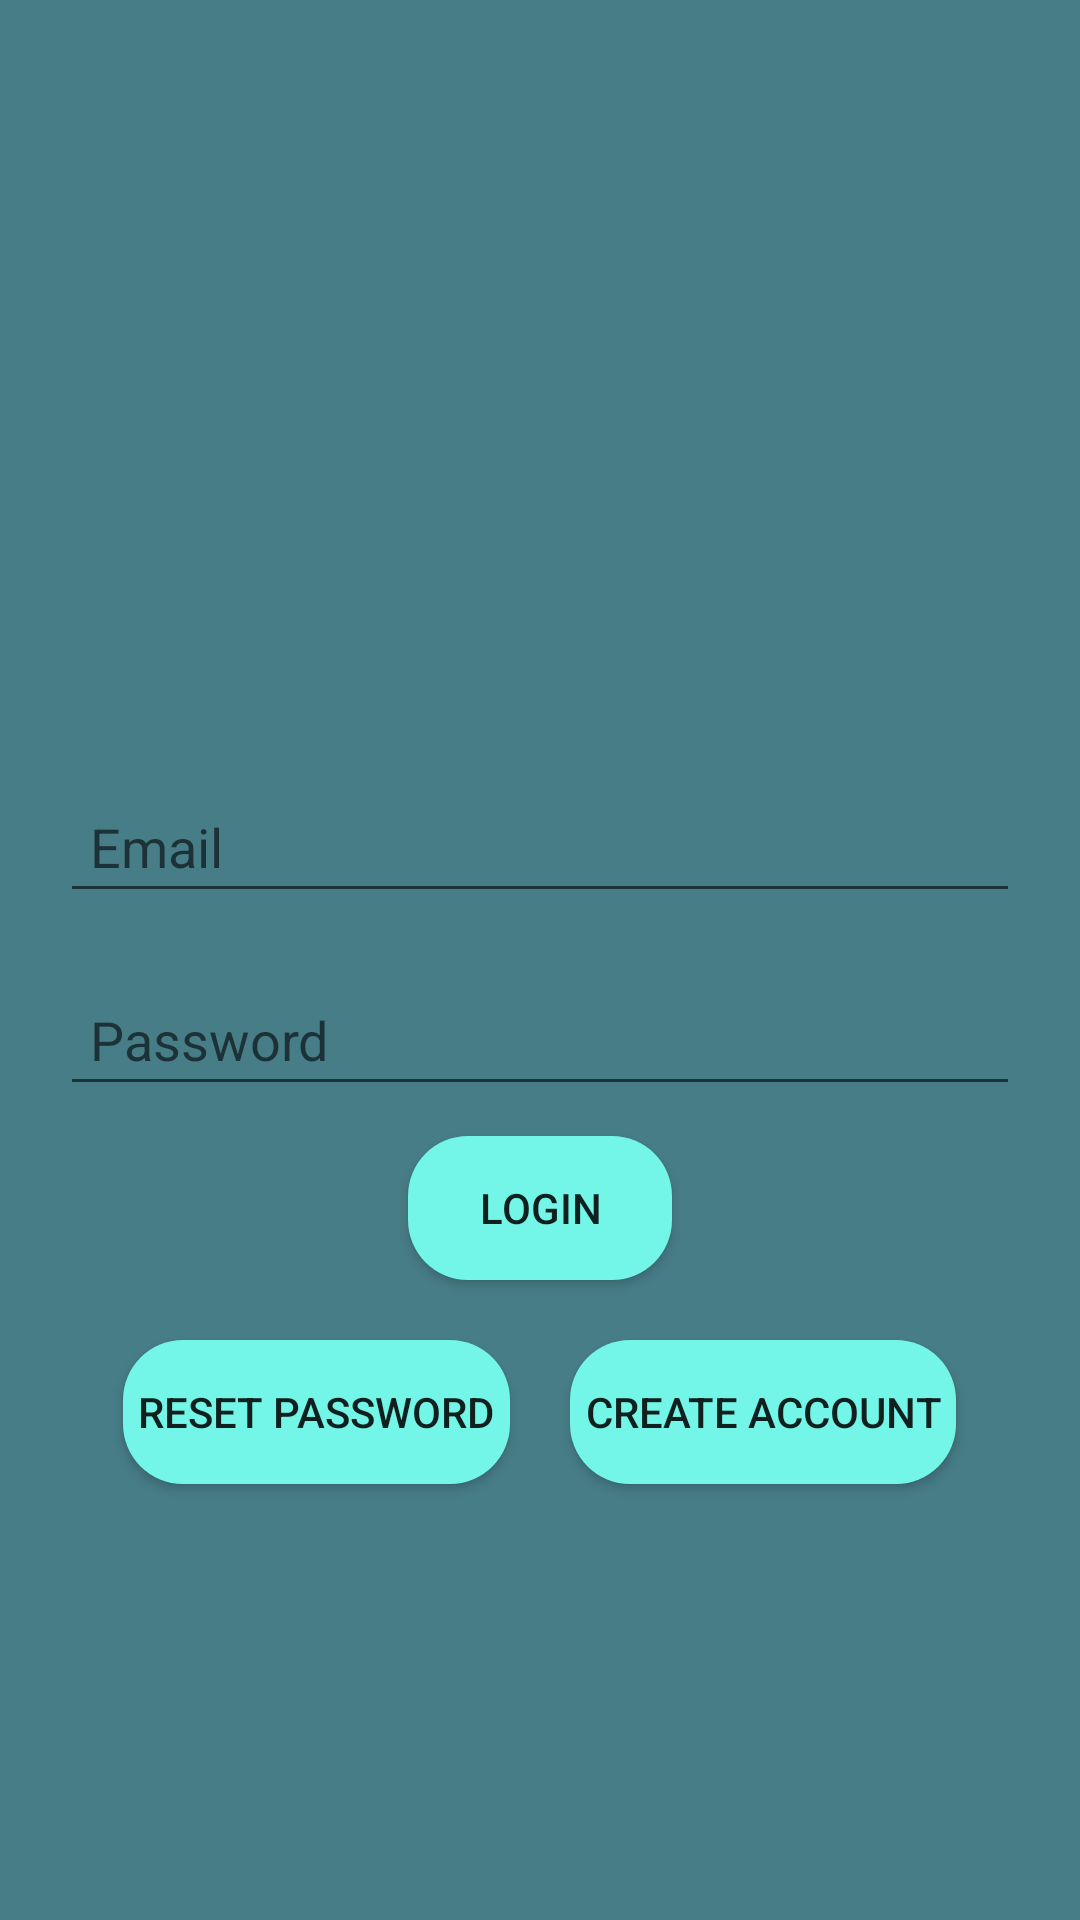

Android layout source for this screen:
<!-- AndroidManifest.xml: application theme Theme.ChallengeYourself -->
<!-- res/layout/activity_login.xml -->
<?xml version="1.0" encoding="utf-8"?>
<LinearLayout xmlns:android="http://schemas.android.com/apk/res/android"
    xmlns:app="http://schemas.android.com/apk/res-auto"
    android:layout_width="match_parent"
    android:layout_height="match_parent"
    android:background="@color/background"
    android:gravity="center_horizontal"
    android:orientation="vertical"
    android:padding="20sp">

    <ImageView
        android:id="@+id/logo"
        android:layout_width="130dp"
        android:layout_height="130dp"
        android:layout_marginTop="50sp"
        android:src="@drawable/goal" />

    <EditText
        android:id="@+id/emailTxt"
        android:layout_width="match_parent"
        android:layout_height="wrap_content"
        android:layout_marginTop="60sp"
        android:hint="Email"
        android:inputType="textEmailAddress"
        android:padding="10sp"
        app:layout_constraintTop_toBottomOf="@id/logo" />

    <EditText
        android:id="@+id/passTxt"
        android:layout_width="match_parent"
        android:layout_height="wrap_content"
        android:layout_marginTop="20sp"
        android:hint="Password"
        android:inputType="textPassword"
        android:padding="10sp"
        app:layout_constraintTop_toBottomOf="@id/emailTxt" />

    <Button
        android:id="@+id/btnLogin"
        android:layout_width="wrap_content"
        android:layout_height="wrap_content"
        android:layout_marginTop="10sp"
        android:background="@drawable/rounded_button"
        android:text="Login"
        app:layout_constraintTop_toBottomOf="@id/passTxt" />

    <LinearLayout
        android:layout_width="match_parent"
        android:layout_height="wrap_content"
        android:layout_gravity="center"
        android:gravity="center"
        android:orientation="horizontal"
        android:padding="10sp"
        app:layout_constraintLeft_toLeftOf="parent"
        app:layout_constraintRight_toRightOf="parent"
        app:layout_constraintTop_toBottomOf="@id/btnLogin">

        <Button
            android:id="@+id/btnResetPass"
            android:layout_width="wrap_content"
            android:layout_height="wrap_content"
            android:layout_margin="10sp"
            android:background="@drawable/rounded_button"
            android:padding="5sp"
            android:text="Reset password"
            app:layout_constraintTop_toBottomOf="@id/btnLogin" />

        <Button
            android:id="@+id/btnCreateAccount"
            android:layout_width="wrap_content"
            android:layout_height="wrap_content"
            android:layout_margin="10sp"
            android:background="@drawable/rounded_button"
            android:padding="5sp"
            android:text="Create account"
            app:layout_constraintTop_toBottomOf="@id/btnLogin" />
    </LinearLayout>
</LinearLayout>
<!-- resources referenced by this layout -->
<resources>
  <color name="background">#477D87</color>
  <!-- drawable rounded_button (drawable) -->
  <?xml version="1.0" encoding="utf-8"?>
  <shape xmlns:android="http://schemas.android.com/apk/res/android"
      android:shape="rectangle">
  
      <corners android:radius="20dp"/>
      <solid android:color="@color/login_btn"/>
  </shape>
  <style name="Theme.ChallengeYourself" parent="Theme.AppCompat.Light.NoActionBar">
          
          <item name="colorPrimary">@color/purple_500</item>
          <item name="colorPrimaryVariant">@color/black</item>
          <item name="colorOnPrimary">@color/white</item>
          
          <item name="colorSecondary">@color/teal_200</item>
          <item name="colorSecondaryVariant">@color/teal_700</item>
          <item name="colorOnSecondary">@color/black</item>
          
          <item name="android:statusBarColor" tools:targetApi="l">?attr/colorPrimaryVariant</item>
          
      </style>
  <color name="login_btn">#73F6E7</color>
  <color name="purple_500">#FF6200EE</color>
  <color name="black">#FF000000</color>
  <color name="white">#FFFFFFFF</color>
  <color name="teal_200">#FF03DAC5</color>
  <color name="teal_700">#FF018786</color>
</resources>
